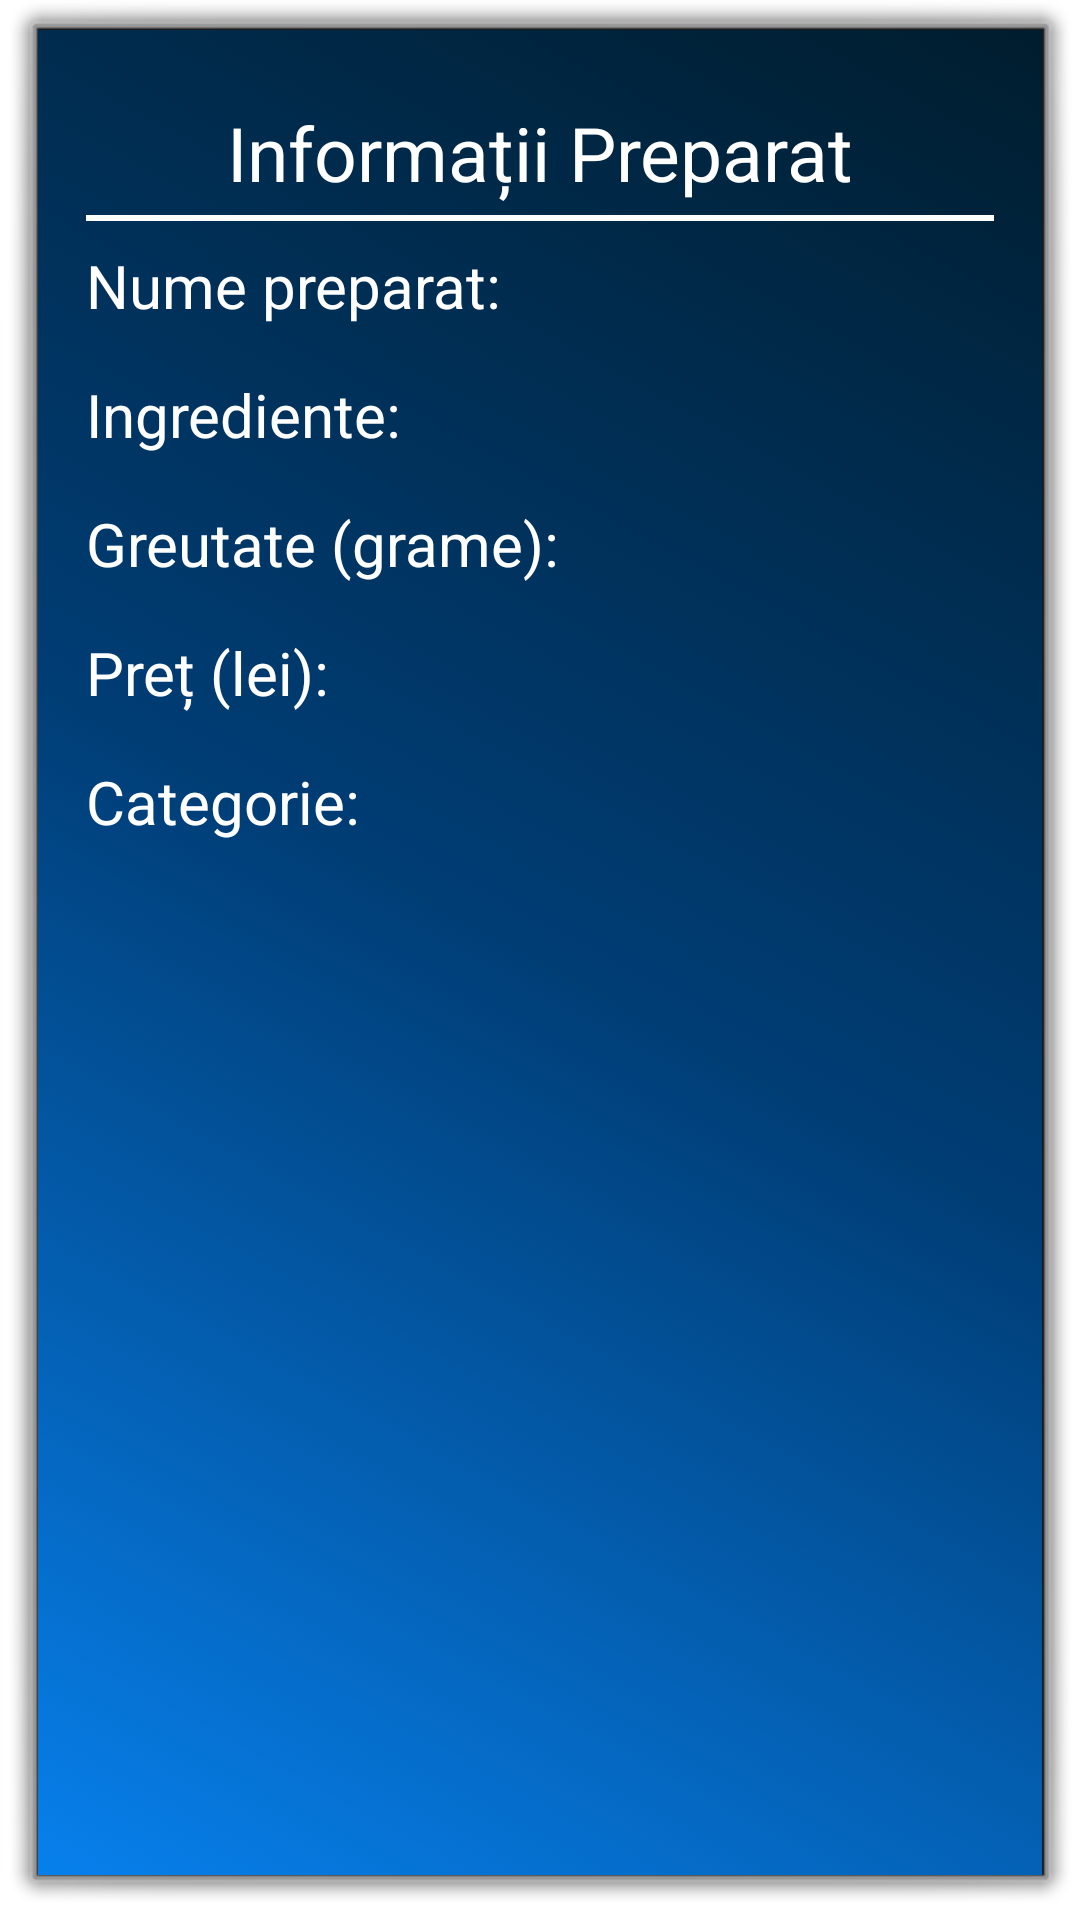

Layout XML and referenced resources for this Android screen:
<!-- AndroidManifest.xml: activity theme android:Theme.Dialog -->
<!-- res/layout/dish_info_dialog.xml -->
<?xml version="1.0" encoding="utf-8"?>
<ScrollView xmlns:android="http://schemas.android.com/apk/res/android"
    xmlns:app="http://schemas.android.com/apk/res-auto"
    xmlns:tools="http://schemas.android.com/tools"
    android:id="@+id/scrollView"
    android:layout_width="wrap_content"
    android:layout_height="match_parent"
    android:background="@drawable/bkgr_animation"
    android:padding="16dp"
    tools:context=".activities.DishInfoDialogActivity">

    <androidx.constraintlayout.widget.ConstraintLayout
        android:id="@+id/constraintLayout"
        android:layout_width="match_parent"
        android:layout_height="wrap_content"
        android:background="@drawable/custom_border">

        <TextView
            android:id="@+id/titleTxtViewDishList"
            android:layout_width="wrap_content"
            android:layout_height="wrap_content"
            android:layout_marginStart="8dp"
            android:layout_marginTop="8dp"
            android:layout_marginEnd="8dp"
            android:text="@string/activity_dish_info_title"
            android:textColor="@color/whiteColor"
            android:textSize="25sp"
            app:fontFamily="@string/font_family_1"
            app:layout_constraintEnd_toEndOf="parent"
            app:layout_constraintStart_toStartOf="parent"
            app:layout_constraintTop_toTopOf="parent" />

        <View
            android:id="@+id/view"
            android:layout_width="match_parent"
            android:layout_height="2dp"
            android:layout_marginTop="4dp"
            android:background="@color/whiteColor"
            app:layout_constraintEnd_toEndOf="parent"
            app:layout_constraintStart_toStartOf="parent"
            app:layout_constraintTop_toBottomOf="@+id/titleTxtViewDishList" />

        <TextView
            android:id="@+id/textViewDishName"
            android:layout_width="wrap_content"
            android:layout_height="wrap_content"
            android:layout_marginTop="8dp"
            android:text="@string/dish_name_label"
            android:textColor="@color/whiteColor"
            android:textSize="20sp"
            app:fontFamily="@string/font_family_1"
            app:layout_constraintStart_toStartOf="parent"
            app:layout_constraintTop_toBottomOf="@+id/view" />

        <TextView
            android:id="@+id/textViewDishNameText"
            android:layout_width="wrap_content"
            android:layout_height="wrap_content"
            android:layout_marginStart="8dp"
            android:layout_marginTop="8dp"
            android:layout_marginEnd="8dp"
            android:text=""
            android:textColor="@color/whiteColor"
            android:textSize="20sp"
            app:layout_constrainedWidth="true"
            app:layout_constraintEnd_toEndOf="parent"
            app:layout_constraintHorizontal_bias="1"
            app:layout_constraintStart_toEndOf="@+id/textViewDishName"
            app:layout_constraintTop_toBottomOf="@+id/view" />

        <TextView
            android:id="@+id/textViewDishIngredients"
            android:layout_width="wrap_content"
            android:layout_height="wrap_content"
            android:layout_marginTop="16dp"
            android:text="@string/dish_ingredients_label"
            android:textColor="@color/whiteColor"
            android:textSize="20sp"
            app:fontFamily="@string/font_family_1"
            app:layout_constraintStart_toStartOf="parent"
            app:layout_constraintTop_toBottomOf="@+id/textViewDishNameText" />

        <TextView
            android:id="@+id/textViewDishIngredientsText"
            android:layout_width="wrap_content"
            android:layout_height="wrap_content"
            android:layout_marginStart="8dp"
            android:layout_marginTop="16dp"
            android:layout_marginEnd="8dp"
            android:text=""
            android:textColor="@color/whiteColor"
            android:textSize="20sp"
            app:layout_constrainedWidth="true"
            app:layout_constraintEnd_toEndOf="parent"
            app:layout_constraintHorizontal_bias="1"
            app:layout_constraintStart_toEndOf="@+id/textViewDishIngredients"
            app:layout_constraintTop_toBottomOf="@+id/textViewDishNameText" />

        <TextView
            android:id="@+id/textViewDishWeight"
            android:layout_width="wrap_content"
            android:layout_height="wrap_content"
            android:layout_marginTop="16dp"
            android:text="@string/dish_weight_label"
            android:textColor="@color/whiteColor"
            android:textSize="20sp"
            app:fontFamily="@string/font_family_1"
            app:layout_constraintStart_toStartOf="parent"
            app:layout_constraintTop_toBottomOf="@+id/textViewDishIngredientsText" />

        <TextView
            android:id="@+id/textViewDishWeightText"
            android:layout_width="wrap_content"
            android:layout_height="wrap_content"
            android:layout_marginStart="8dp"
            android:layout_marginTop="16dp"
            android:layout_marginEnd="8dp"
            android:text=""
            android:textColor="@color/whiteColor"
            android:textSize="20sp"
            app:layout_constrainedWidth="true"
            app:layout_constraintEnd_toEndOf="parent"
            app:layout_constraintHorizontal_bias="1"
            app:layout_constraintStart_toEndOf="@id/textViewDishWeight"
            app:layout_constraintTop_toBottomOf="@+id/textViewDishIngredientsText" />

        <TextView
            android:id="@+id/textViewDishPrice"
            android:layout_width="wrap_content"
            android:layout_height="wrap_content"
            android:layout_marginTop="16dp"
            android:text="@string/dish_price_label"
            android:textColor="@color/whiteColor"
            android:textSize="20sp"
            app:fontFamily="@string/font_family_1"
            app:layout_constraintStart_toStartOf="parent"
            app:layout_constraintTop_toBottomOf="@+id/textViewDishWeight" />

        <TextView
            android:id="@+id/textViewDishPriceText"
            android:layout_width="wrap_content"
            android:layout_height="wrap_content"
            android:layout_marginStart="8dp"
            android:layout_marginTop="16dp"
            android:layout_marginEnd="8dp"
            android:text=""
            android:textColor="@color/whiteColor"
            android:textSize="20sp"
            app:layout_constrainedWidth="true"
            app:layout_constraintEnd_toEndOf="parent"
            app:layout_constraintHorizontal_bias="1"
            app:layout_constraintStart_toEndOf="@id/textViewDishPrice"
            app:layout_constraintTop_toBottomOf="@+id/textViewDishWeightText" />

        <TextView
            android:id="@+id/textViewDishCategory"
            android:layout_width="wrap_content"
            android:layout_height="wrap_content"
            android:layout_marginTop="16dp"
            android:text="@string/dish_category_label"
            android:textColor="@color/whiteColor"
            android:textSize="20sp"
            app:fontFamily="@string/font_family_1"
            app:layout_constraintStart_toStartOf="parent"
            app:layout_constraintTop_toBottomOf="@+id/textViewDishPrice" />

        <TextView
            android:id="@+id/textViewDishCategoryText"
            android:layout_width="wrap_content"
            android:layout_height="wrap_content"
            android:layout_marginStart="8dp"
            android:layout_marginTop="16dp"
            android:layout_marginEnd="8dp"
            android:text=""
            android:textColor="@color/whiteColor"
            android:textSize="20sp"
            app:layout_constrainedWidth="true"
            app:layout_constraintEnd_toEndOf="parent"
            app:layout_constraintHorizontal_bias="1"
            app:layout_constraintStart_toEndOf="@+id/textViewDishCategory"
            app:layout_constraintTop_toBottomOf="@+id/textViewDishPriceText" />

    </androidx.constraintlayout.widget.ConstraintLayout>

</ScrollView>
<!-- resources referenced by this layout -->
<resources>
  <color name="whiteColor">#FFFFFF</color>
  <!-- drawable bkgr_animation (drawable) -->
  <?xml version="1.0" encoding="utf-8"?>
  <animation-list xmlns:android="http://schemas.android.com/apk/res/android">
      <item android:duration="3500">
          <shape android:shape="rectangle">
              <gradient
                  android:angle="45"
                  android:centerColor="#003D75"
                  android:endColor="#001D2E"
                  android:startColor="#0780EC" />
          </shape>
      </item>
  
      <item android:duration="3500">
          <shape android:shape="rectangle">
              <gradient
                  android:angle="45"
                  android:centerColor="#0780EC"
                  android:endColor="#003D75"
                  android:startColor="#0780EC" />
          </shape>
      </item>
  
  
  </animation-list>
  <string name="activity_dish_info_title">Informații Preparat</string>
  <string name="dish_category_label">Categorie:</string>
  <string name="dish_ingredients_label">Ingrediente:</string>
  <string name="dish_name_label">Nume preparat:</string>
  <string name="dish_price_label">Preț (lei):</string>
  <string name="dish_weight_label">Greutate (grame):</string>
  <string name="font_family_1">sans-serif-condensed</string>
</resources>
